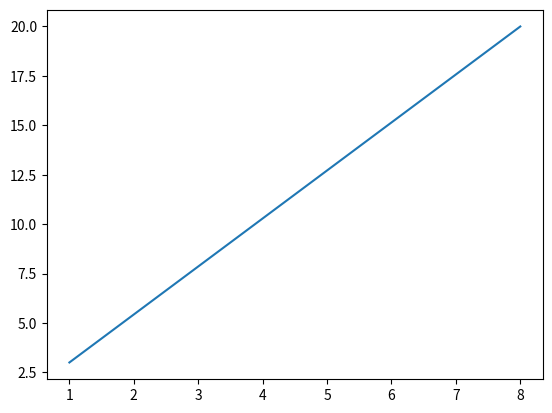

Write Python code to recreate this figure.
#%%
import matplotlib.pyplot as plt
import numpy as np
xpoints = np.array([1,8])
ypoints = np.array([3,20])
plt.plot(xpoints,ypoints)
plt.show

# %%
